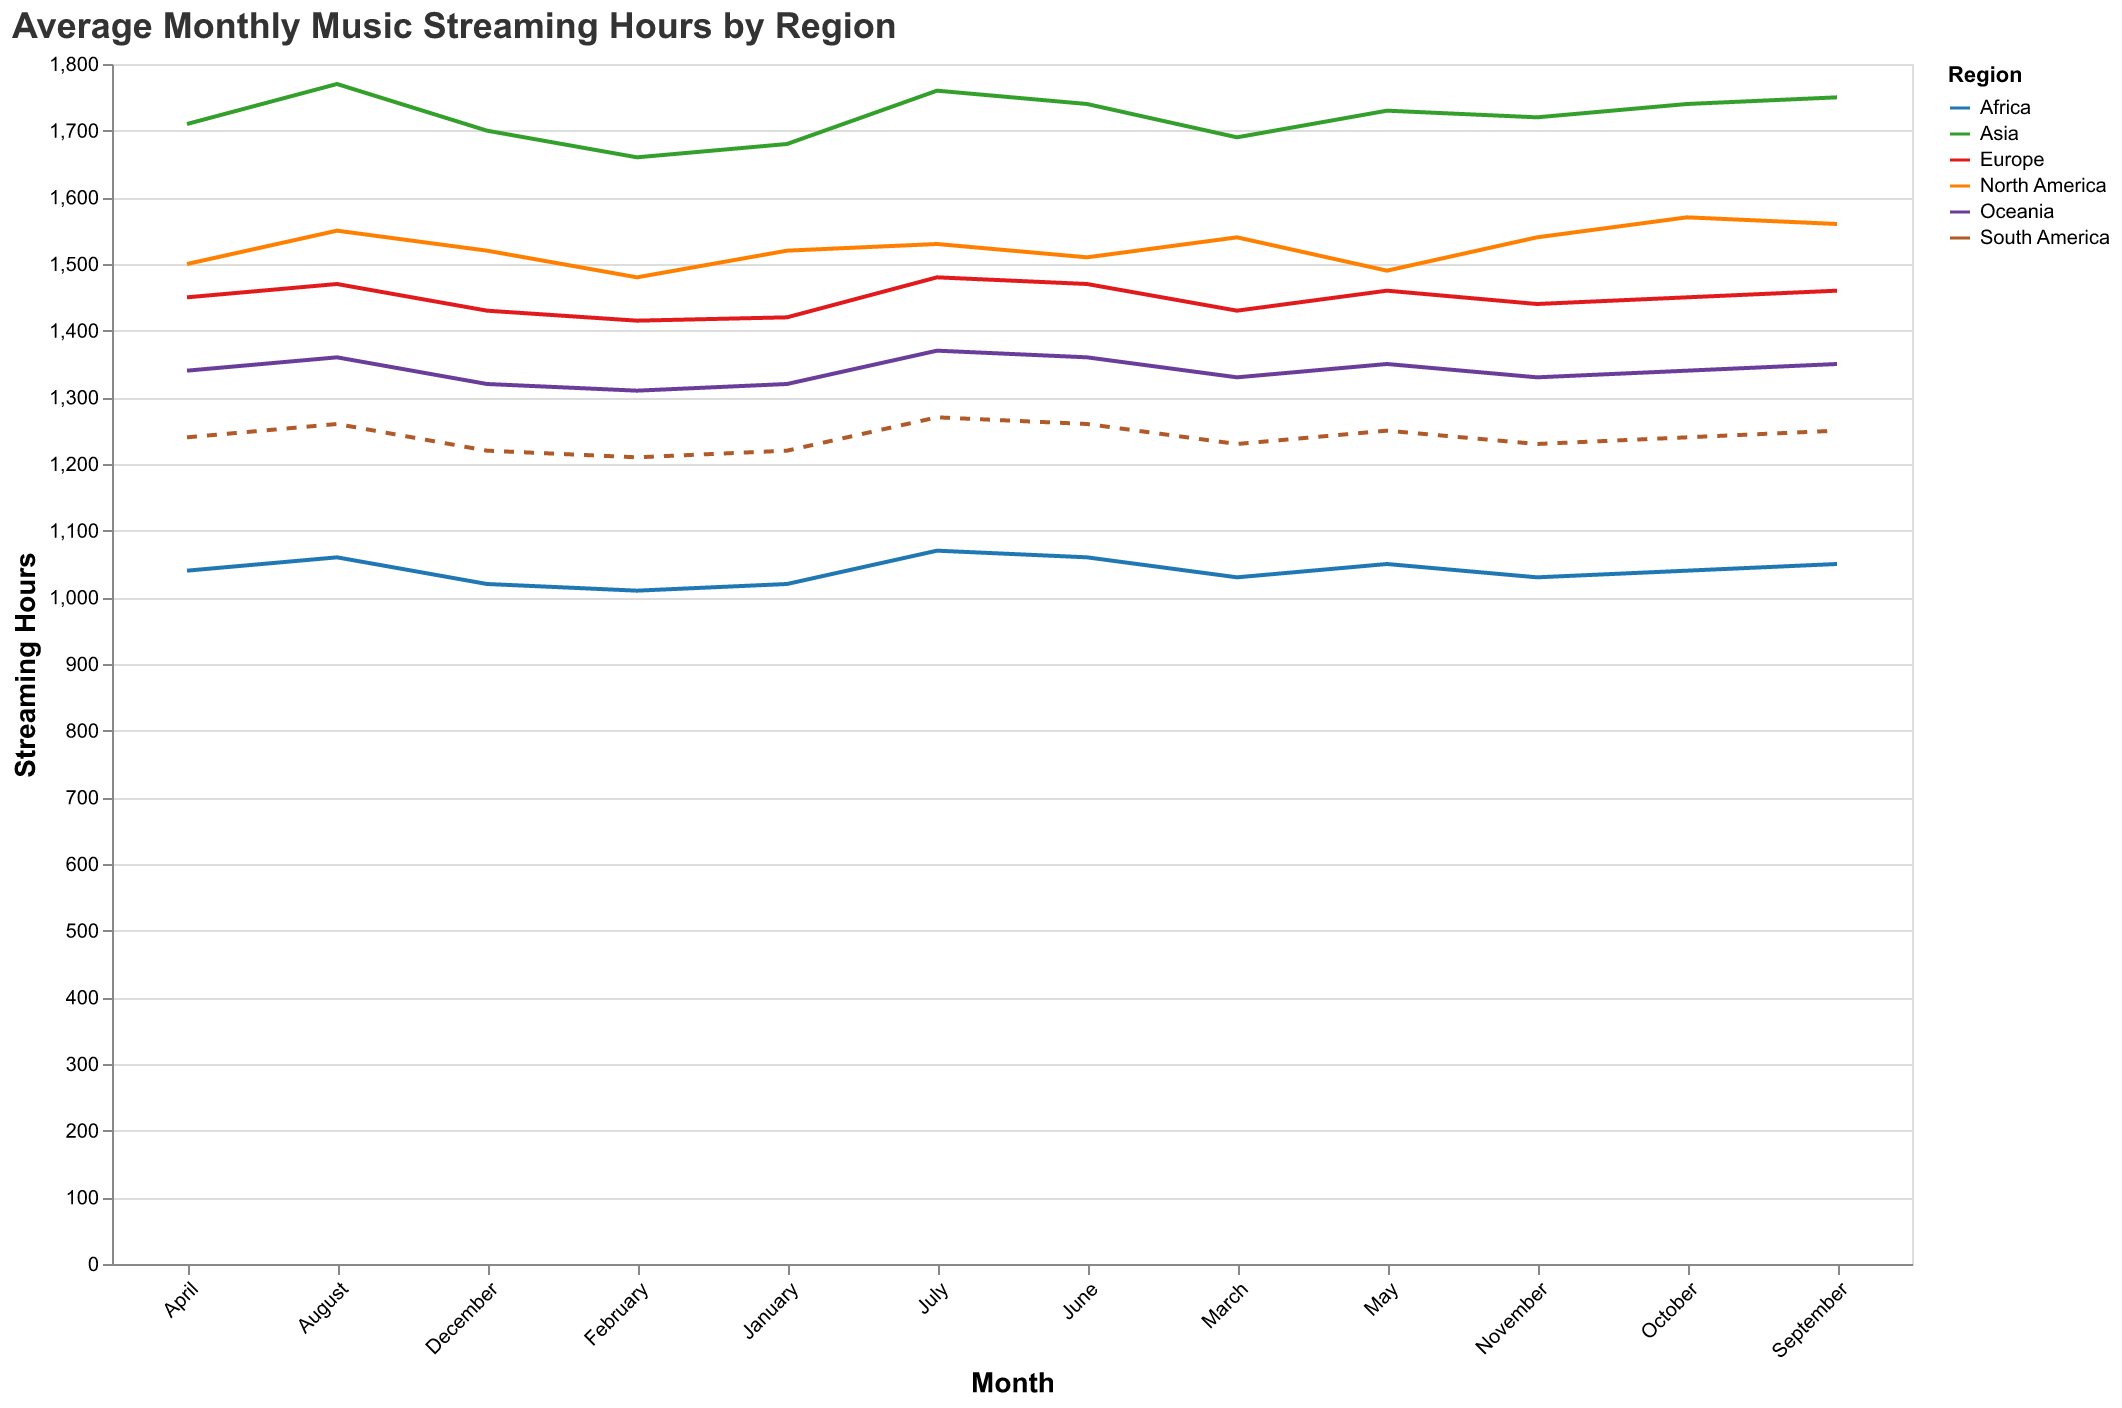

The file beside this chart, header and first rows:
Region, January, February, March, April, May, June, July, August, September, October, November, December
North America, 1520, 1480, 1540, 1500, 1490, 1510, 1530, 1550, 1560, 1570, 1540, 1520
Europe, 1420, 1415, 1430, 1450, 1460, 1470, 1480, 1470, 1460, 1450, 1440, 1430
Asia, 1680, 1660, 1690, 1710, 1730, 1740, 1760, 1770, 1750, 1740, 1720, 1700
South America, 1220, 1210, 1230, 1240, 1250, 1260, 1270, 1260, 1250, 1240, 1230, 1220
Africa, 1020, 1010, 1030, 1040, 1050, 1060, 1070, 1060, 1050, 1040, 1030, 1020
Oceania, 1320, 1310, 1330, 1340, 1350, 1360, 1370, 1360, 1350, 1340, 1330, 1320
